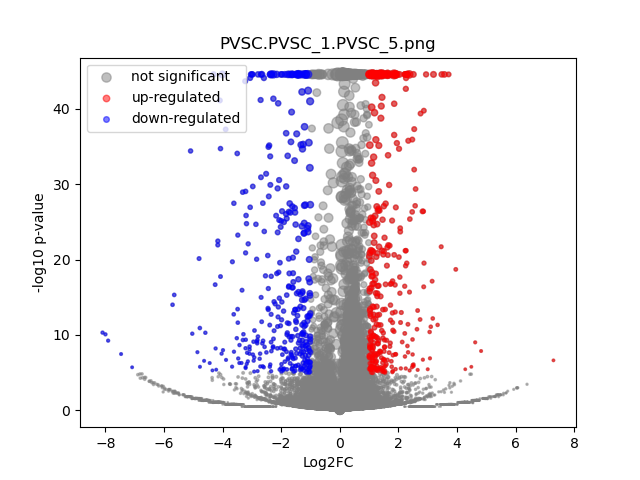

Source data for this figure (header and first rows):
	gene	expression_1	expression_2	log2FC	-log10 p-val	significant
0	MIR1302-2HG	-1.542503e-09	1.4479156e-09	4.3166998e-05	44.55	0
1	FAM138A	-1.542503e-09	1.4479156e-09	4.3166998e-05	44.55	0
2	OR4F5	-1.542503e-09	1.4479156e-09	4.3166998e-05	44.55	0
3	AL627309.1	0.00116	0.001925	0.685	0.2367	0
4	AL627309.3	-1.542503e-09	1.4479156e-09	4.3166998e-05	44.55	0
5	AL627309.2	-1.542503e-09	1.4479156e-09	4.3166998e-05	44.55	0
6	AL627309.5	0.01774	0.01287	-0.4602	0.6123	0
7	AL627309.4	0.001918	1.4479156e-09	-4.335	1.032	0
8	AP006222.2	-1.542503e-09	1.4479156e-09	4.3166998e-05	44.55	0
9	AL732372.1	-1.542503e-09	1.4479156e-09	4.3166998e-05	44.55	0
10	OR4F29	-1.542503e-09	1.4479156e-09	4.3166998e-05	44.55	0
11	AC114498.1	-1.542503e-09	1.4479156e-09	4.3166998e-05	44.55	0
12	OR4F16	-1.542503e-09	1.4479156e-09	4.3166998e-05	44.55	0
13	AL669831.2	-1.542503e-09	0.00219	4.517	1.075	0
14	LINC01409	0.03182	0.02136	-0.5732	1.22	0
15	FAM87B	0.0005005	1.4479156e-09	-2.586	0.4984	0
16	LINC01128	0.05437	0.04804	-0.1782	0.3878	0
17	LINC00115	0.01261	0.009167	-0.456	0.48	0
18	FAM41C	0.004414	0.006123	0.4631	0.3066	0
19	AL645608.6	0.0005968	0.001409	1.114	0.3145	0
20	AL645608.2	0.008325	0.003035	-1.426	1.413	0
21	AL645608.4	-1.542503e-09	0.0005802	2.766	0.4984	0
22	LINC02593	0.03555	0.02069	-0.7778	2.013	0
23	SAMD11	0.2198	0.1111	-0.9833	14.7	0
24	NOC2L	0.1692	0.1702	0.008661	0.02659	0
25	KLHL17	0.01948	0.01357	-0.5182	0.7407	0
26	PLEKHN1	0.0005718	0.001023	0.741	0.2028	0
27	PERM1	-1.542503e-09	1.4479156e-09	4.3166998e-05	44.55	0
28	AL645608.7	0.005409	0.00948	0.7983	0.7602	0
29	HES4	0.2376	0.4831	1.023	35.17	1
30	ISG15	0.1521	0.1639	0.1082	0.4252	0
31	AL645608.1	-1.542503e-09	1.4479156e-09	4.3166998e-05	44.55	0
32	AGRN	0.09539	0.1385	0.5376	3.733	0
33	AL645608.5	-1.542503e-09	1.4479156e-09	4.3166998e-05	44.55	0
34	AL645608.8	-1.542503e-09	1.4479156e-09	4.3166998e-05	44.55	0
35	RNF223	-1.542503e-09	1.4479156e-09	4.3166998e-05	44.55	0
36	C1orf159	0.0302	0.03039	0.009299	0.01141	0
37	AL390719.3	-1.542503e-09	1.4479156e-09	4.3166998e-05	44.55	0
38	LINC01342	-1.542503e-09	1.4479156e-09	4.3166998e-05	44.55	0
39	AL390719.2	-1.542503e-09	1.4479156e-09	4.3166998e-05	44.55	0
40	TTLL10-AS1	-1.542503e-09	1.4479156e-09	4.3166998e-05	44.55	0
41	TTLL10	-1.542503e-09	1.4479156e-09	4.3166998e-05	44.55	0
42	TNFRSF18	0.00107	0.00468	2.031	1.293	0
43	TNFRSF4	0.002596	0.004652	0.8175	0.4738	0
44	SDF4	0.276	0.3686	0.4173	6.43	0
45	B3GALT6	0.09819	0.1147	0.2242	0.8659	0
46	C1QTNF12	0.02738	0.02346	-0.2223	0.3263	0
47	AL162741.1	0.0005238	0.002911	2.271	1.049	0
48	UBE2J2	0.1799	0.1772	-0.02154	0.07107	0
49	LINC01786	0.001228	0.001281	0.05686	0.01498	0
50	SCNN1D	0.001075	0.002964	1.383	0.6631	0
51	ACAP3	0.06064	0.07998	0.3988	1.513	0
52	PUSL1	0.0404	0.07566	0.9036	4.74	0
53	INTS11	0.1131	0.1458	0.3661	2.164	0
54	AL139287.1	-1.542503e-09	1.4479156e-09	4.3166998e-05	44.55	0
55	CPTP	0.05228	0.0402	-0.3784	0.9937	0
56	TAS1R3	0.0005938	1.4479156e-09	-2.795	0.4984	0
57	DVL1	0.03648	0.04208	0.2056	0.3875	0
58	MXRA8	0.1769	0.2272	0.3603	3.067	0
59	AURKAIP1	0.4627	0.6465	0.4824	15.62	0
... 36,541 more rows
